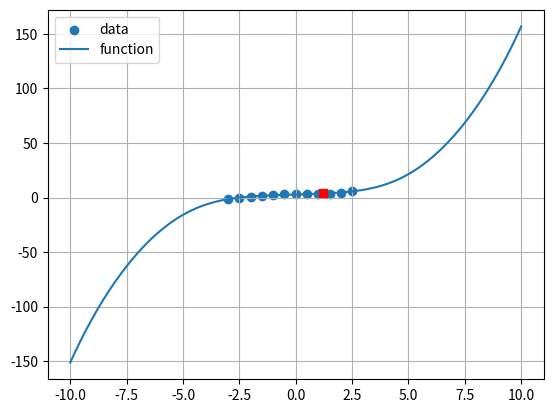

Generate this figure with matplotlib:
import numpy as np
import matplotlib.pyplot as plt
#the x and y arrays are given as data tables, they can be modified
#the A and B contain the coefficients which we get from the equations
x = np.array([-3,-2.5,-2,-1.5,-1,-0.5,0,0.5,1,1.5,2,2.5],float)
y = np.array([-1,-0.7,0.2,1.5,2.1,3.2,3.5,3.6,3.3,3.6,4.2,5.7])
n = len(x)
plt.scatter(x,y,label = "data")
plt.grid()
A = np.array([[n,sum(np.sin(x)),sum(x**3)],
              [sum(np.sin(x)),sum((np.sin(x))**2),sum(x**3*np.sin(x))],
              [sum(x**3),sum(x**3*np.sin(x)),sum(x**6)]],float)
B = np.array([sum(y),sum(y*np.sin(x)),sum(y*x**3)],float)
X = np.linalg.inv(A).dot(B)
a = X[0]
b = X[1]
c = X[2]
print(f"f(x) = {a}+{b}*sin(x)+{c}*x^3")
f = lambda x: a + b*np.sin(x) + c * x**3
xm = np.linspace(-10,10,1000)
plt.plot(xm,f(xm),label = "function")
plt.plot(1.2,f(1.2),"rs")
plt.legend()
err = []
for i in range(len(x)):
   err.append(abs(f(x[i])-y[i]))
print("The errors: ")
for i in err:
   print(i)

plt.show()


